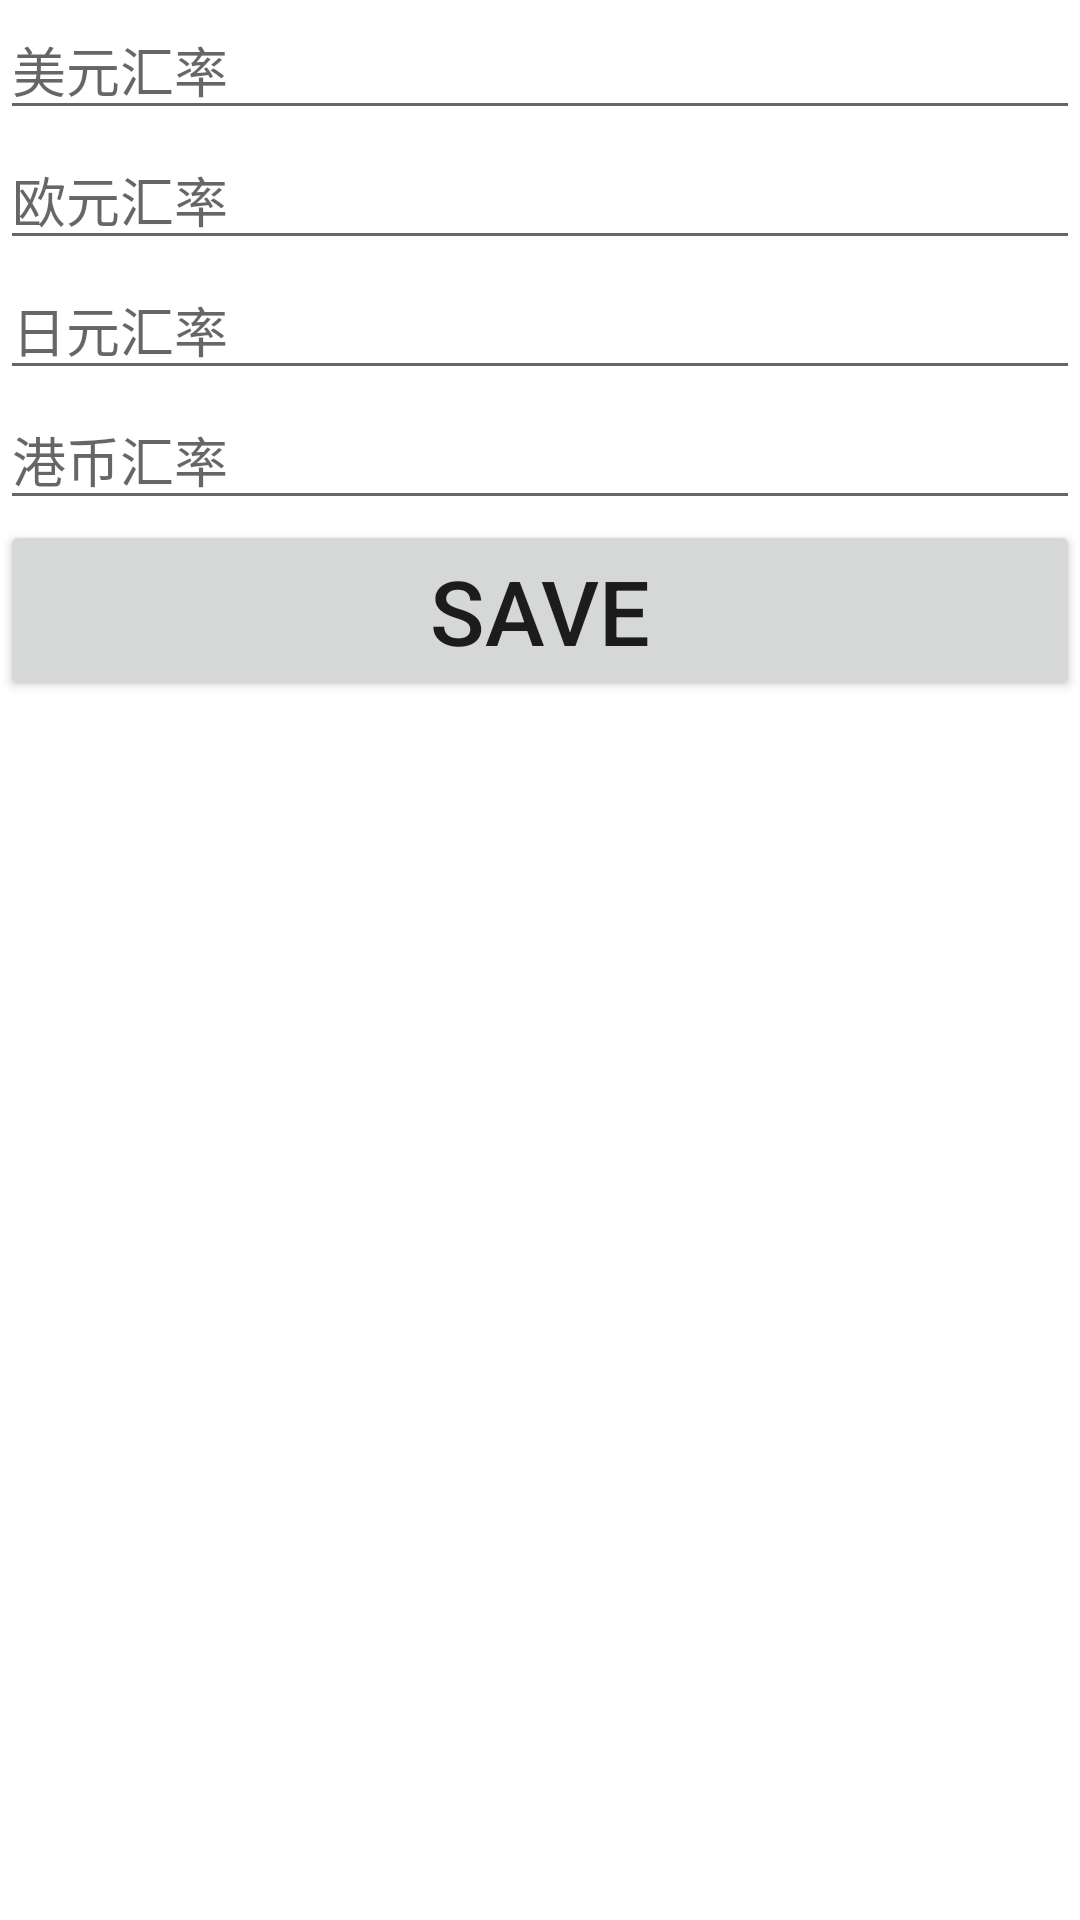

This screen was rendered from an Android layout file. Write that file and the resources it references.
<!-- AndroidManifest.xml: application theme Theme.Empty_try -->
<!-- res/layout/activity_config.xml -->
<?xml version="1.0" encoding="utf-8"?>
<LinearLayout xmlns:android="http://schemas.android.com/apk/res/android"
    xmlns:app="http://schemas.android.com/apk/res-auto"
    xmlns:tools="http://schemas.android.com/tools"
    android:layout_width="match_parent"
    android:layout_height="match_parent"
    tools:context=".configActivity"
    android:orientation="vertical">

    <EditText
        android:layout_width="match_parent"
        android:layout_height="wrap_content"
        android:id="@+id/us_save"
        android:hint="美元汇率"
        android:inputType="numberDecimal" />

    <EditText
        android:layout_width="match_parent"
        android:layout_height="wrap_content"
        android:id="@+id/eur_save"
        android:hint="欧元汇率"
        android:inputType="numberDecimal" />

    <EditText
        android:layout_width="match_parent"
        android:layout_height="wrap_content"
        android:id="@+id/janp_save"
        android:hint="日元汇率"
        android:inputType="numberDecimal" />

    <EditText
        android:layout_width="match_parent"
        android:layout_height="wrap_content"
        android:id="@+id/hk_save"
        android:hint="港币汇率"
        android:inputType="numberDecimal" />

    <Button
        android:layout_height="wrap_content"
        android:layout_width="match_parent"
        android:id="@+id/save"
        android:text="SAVE"
        android:textSize="30dp"
        android:onClick="save" />

</LinearLayout>
<!-- resources referenced by this layout -->
<resources>
  <style name="Theme.Empty_try" parent="Theme.MaterialComponents.DayNight.DarkActionBar">
          
          <item name="colorPrimary">@color/purple_500</item>
          <item name="colorPrimaryVariant">@color/purple_700</item>
          <item name="colorOnPrimary">@color/white</item>
          
          <item name="colorSecondary">@color/teal_200</item>
          <item name="colorSecondaryVariant">@color/teal_700</item>
          <item name="colorOnSecondary">@color/black</item>
          
          <item name="android:statusBarColor" tools:targetApi="l">?attr/colorPrimaryVariant</item>
          
      </style>
  <!-- not gathered from this repository: default colours our renderer supplied (Android Studio template values) -->
  <color name="purple_500">#FF6200EE</color>
  <color name="purple_700">#FF3700B3</color>
  <color name="teal_200">#FF03DAC5</color>
  <color name="teal_700">#FF018786</color>
  <color name="black">#FF000000</color>
  <color name="white">#FFFFFFFF</color>
</resources>
